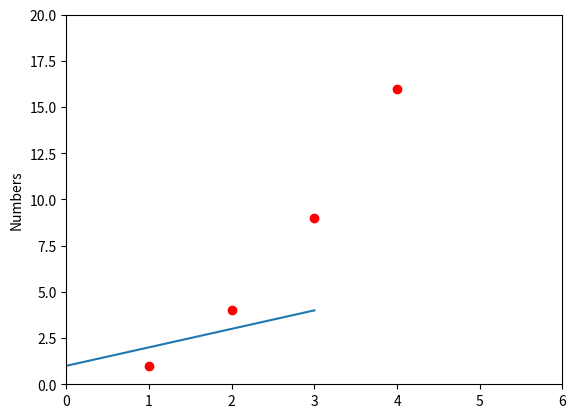

Write the Python code that produced this figure.
import matplotlib.pyplot as plt


def test_linear_image_dim_1():
    plt.plot([1, 2, 3, 4])
    plt.ylabel('Numbers')
    plt.show()


def test_linear_image_dim_2():
    plt.plot([1, 2, 3, 4], [1, 4, 9, 16], 'ro')
    plt.ylabel('Numbers')
    plt.axis([0, 6, 0, 20])  # [min_x, max_x, min_y, max_y]
    plt.show()


def main():
    test_linear_image_dim_1()
    print()

    test_linear_image_dim_2()


if __name__ == '__main__':
    main()
